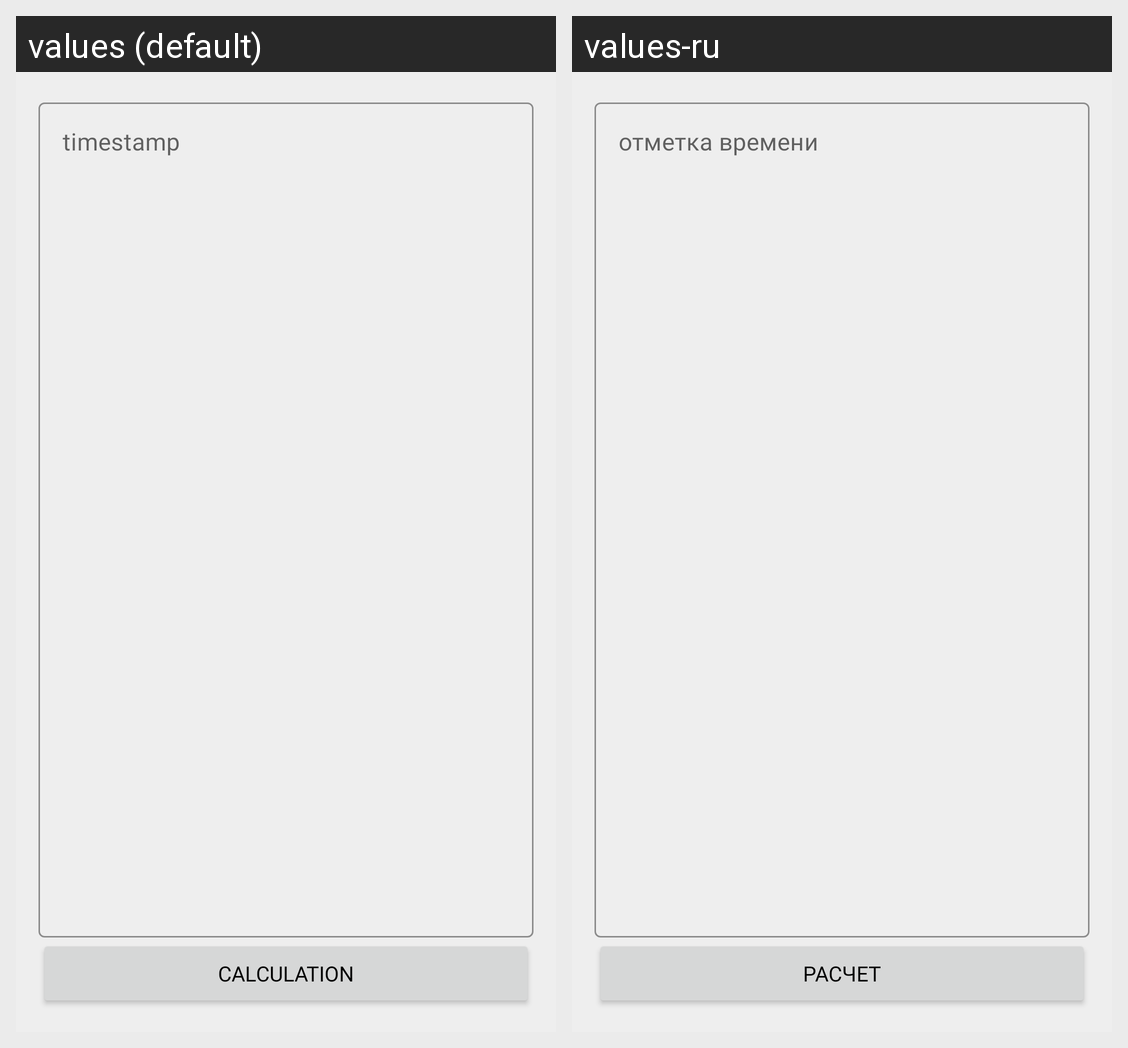

Here is an Android app screen in its default locale and in the app's own translations. Write out the translated-string differences for the strings that appear on this screen.
Android screen res/layout/activity_timestamp.xml rendered under 2 locales, left to right: values (default), values-ru. Device: Nexus 5 (rendered at 1080×1920; each locale shown at half size, 540×960, under a caption strip naming it); theme AppTheme.
Strings drawn on this screen, with the default value and each locale's value (text and hints the layout hard-codes, and strings that could not be matched under every locale, appear in the picture but are not listed):

edit_timestamp
  values: timestamp
  values-ru: отметка времени

btn_compute
  values: calculation
  values-ru: расчет
